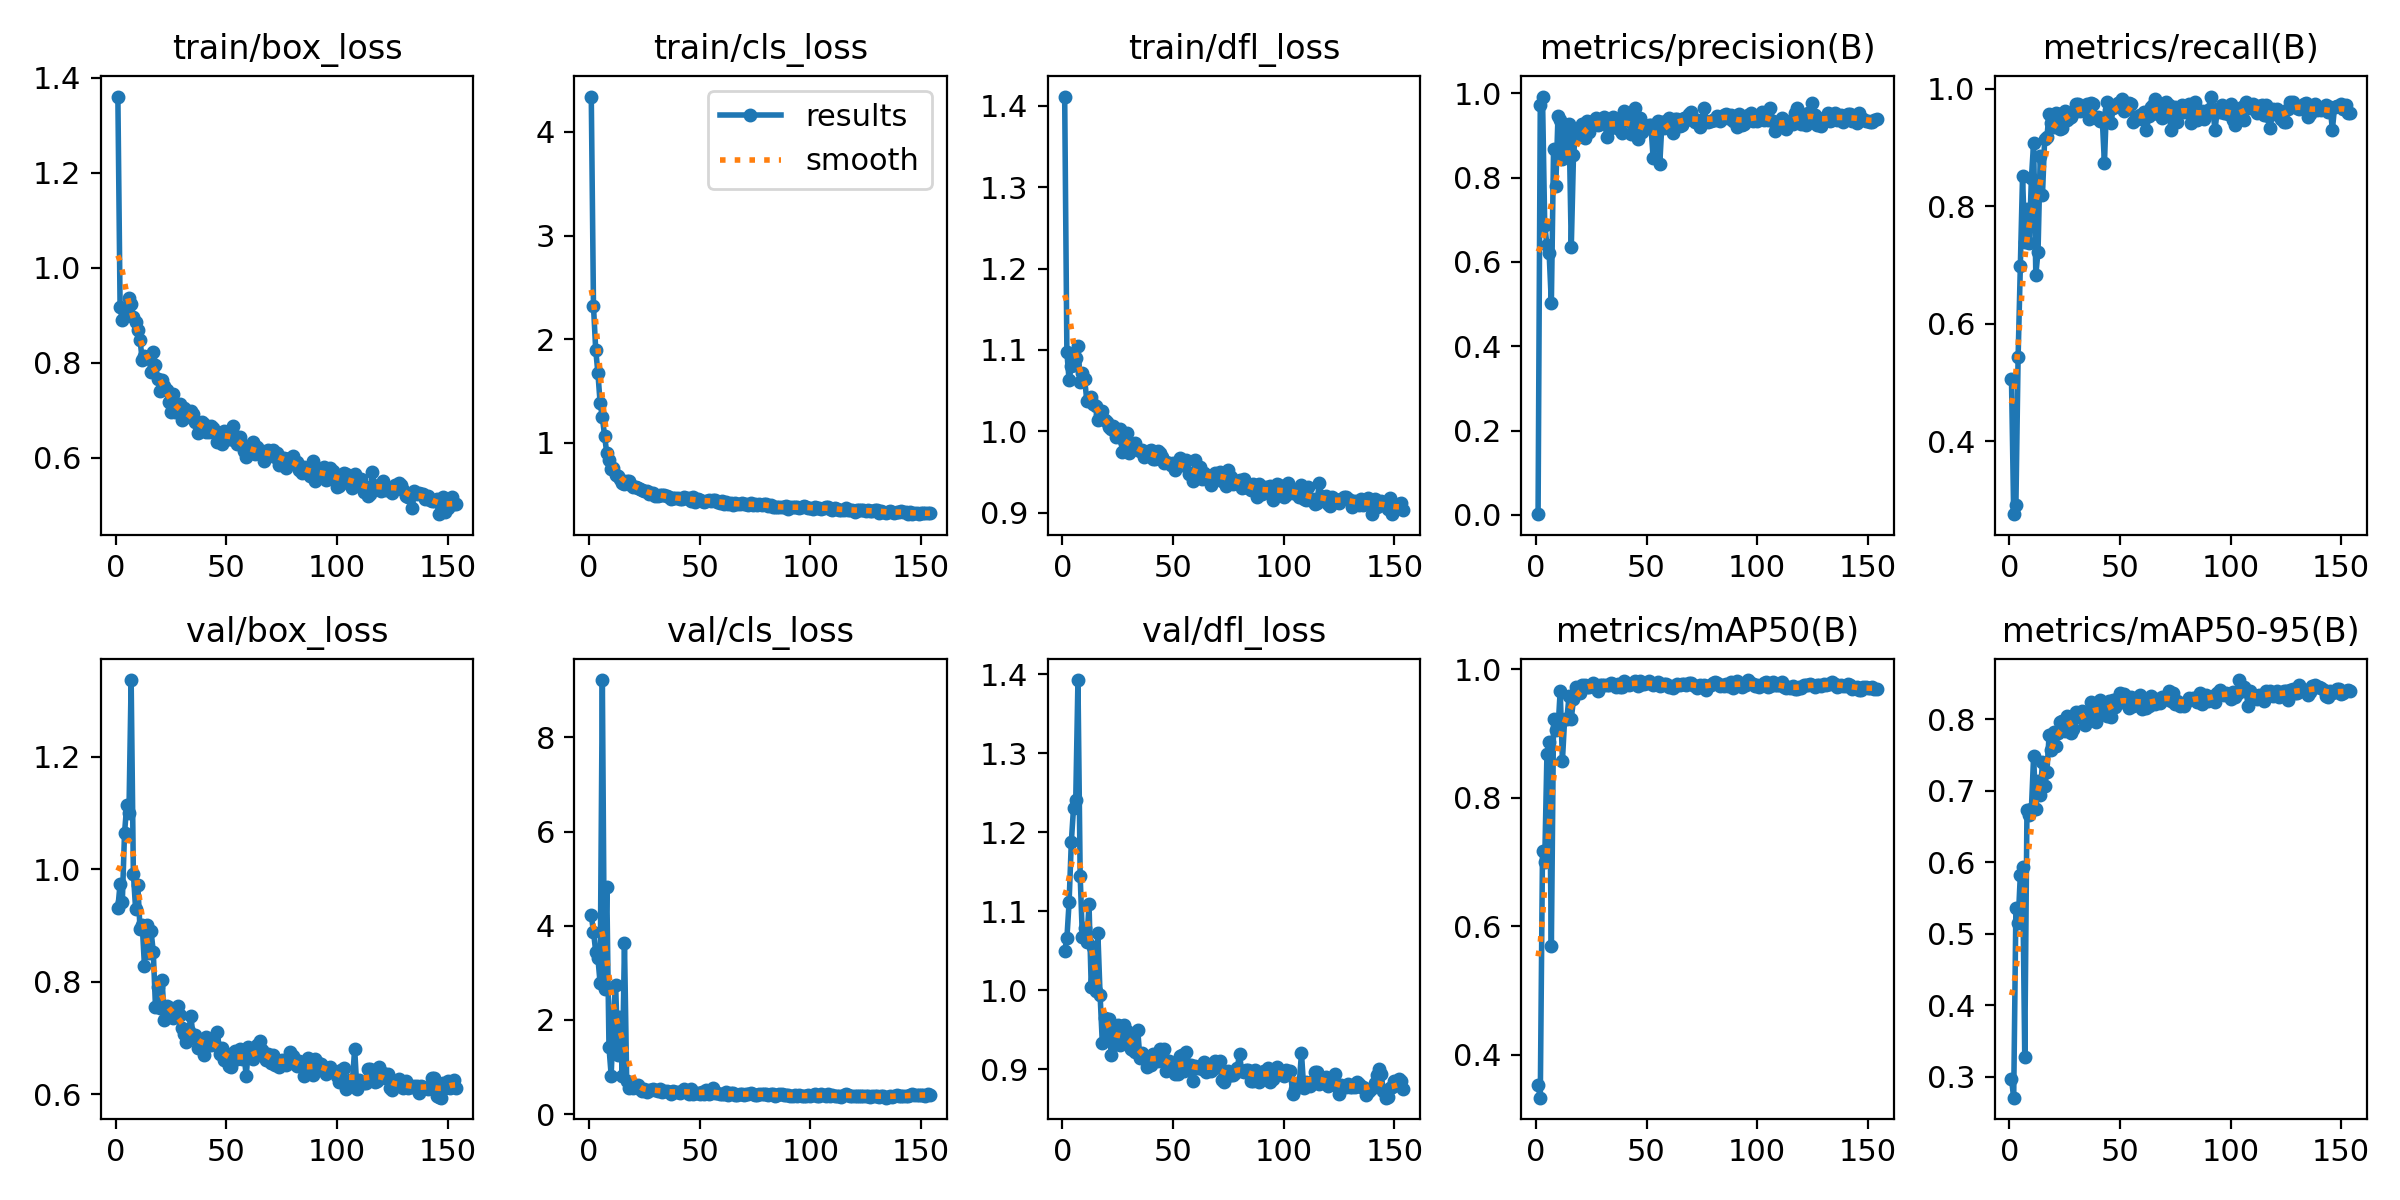

The data file committed next to this chart (first rows):
epoch, train/box_loss, train/cls_loss, train/dfl_loss, metrics/precision(B), metrics/recall(B), metrics/mAP50(B), metrics/mAP50-95(B), val/box_loss, val/cls_loss, val/dfl_loss, lr/pg0, lr/pg1, lr/pg2
1, 1.36, 4.341, 1.411, 0.00169, 0.5069, 0.3524, 0.2972, 0.9309, 4.221, 1.05, 0.0002715, 0.0002715, 0.0002715
2, 0.9177, 2.319, 1.097, 0.972, 0.2762, 0.3331, 0.2711, 0.9742, 3.874, 1.066, 0.0005551, 0.0005551, 0.0005551
3, 0.8892, 1.899, 1.063, 0.9923, 0.2911, 0.7167, 0.5363, 0.9417, 3.452, 1.112, 0.0008364, 0.0008364, 0.0008364
4, 0.9129, 1.675, 1.081, 0.6887, 0.5438, 0.6997, 0.5158, 1.064, 3.317, 1.188, 0.001115, 0.001115, 0.001115
5, 0.9065, 1.385, 1.082, 0.6396, 0.6992, 0.868, 0.5825, 1.114, 2.775, 1.231, 0.001392, 0.001392, 0.001392
6, 0.9356, 1.252, 1.09, 0.6209, 0.8511, 0.8867, 0.5933, 1.099, 9.217, 1.241, 0.001401, 0.001401, 0.001401
7, 0.9247, 1.069, 1.105, 0.5022, 0.7393, 0.5693, 0.328, 1.336, 2.647, 1.393, 0.001401, 0.001401, 0.001401
8, 0.8964, 0.9024, 1.061, 0.8689, 0.7961, 0.9234, 0.673, 0.9924, 4.817, 1.145, 0.001395, 0.001395, 0.001395
9, 0.8863, 0.8354, 1.072, 0.7793, 0.7368, 0.9053, 0.6669, 0.9303, 1.424, 1.067, 0.001389, 0.001389, 0.001389
10, 0.8689, 0.7519, 1.065, 0.9461, 0.8475, 0.907, 0.6746, 0.9728, 0.8175, 1.079, 0.001384, 0.001384, 0.001384
11, 0.8489, 0.7608, 1.038, 0.9367, 0.9083, 0.967, 0.7485, 0.8947, 2.128, 1.062, 0.001378, 0.001378, 0.001378
12, 0.8058, 0.6942, 1.04, 0.8433, 0.6837, 0.8579, 0.6745, 0.9015, 2.744, 1.109, 0.001372, 0.001372, 0.001372
13, 0.8142, 0.6804, 1.043, 0.855, 0.723, 0.9225, 0.7138, 0.829, 1.249, 1.004, 0.001367, 0.001367, 0.001367
14, 0.8092, 0.65, 1.033, 0.9164, 0.8858, 0.9224, 0.6939, 0.9004, 2.072, 1.054, 0.001361, 0.001361, 0.001361
15, 0.8115, 0.6171, 1.031, 0.9276, 0.8188, 0.959, 0.7402, 0.8515, 0.7989, 0.9994, 0.001355, 0.001355, 0.001355
16, 0.7801, 0.605, 1.014, 0.6343, 0.9148, 0.9231, 0.7068, 0.8897, 3.631, 1.072, 0.00135, 0.00135, 0.00135
17, 0.8223, 0.628, 1.022, 0.8526, 0.9181, 0.9535, 0.7261, 0.8534, 0.7128, 0.9943, 0.001344, 0.001344, 0.001344
18, 0.7952, 0.631, 1.025, 0.9061, 0.9564, 0.9726, 0.7781, 0.7546, 0.5619, 0.9339, 0.001339, 0.001339, 0.001339
19, 0.7663, 0.5989, 1.014, 0.8971, 0.941, 0.9691, 0.7576, 0.7912, 0.6247, 0.9655, 0.001333, 0.001333, 0.001333
20, 0.7412, 0.5722, 1.011, 0.9068, 0.9358, 0.9639, 0.783, 0.7534, 0.5575, 0.9396, 0.001327, 0.001327, 0.001327
21, 0.7643, 0.574, 1.006, 0.9268, 0.9587, 0.9757, 0.7625, 0.8025, 0.5685, 0.9635, 0.001321, 0.001321, 0.001321
22, 0.7513, 0.5663, 1.004, 0.8933, 0.9568, 0.9762, 0.7809, 0.7313, 0.6109, 0.9176, 0.001316, 0.001316, 0.001316
23, 0.742, 0.5576, 1.006, 0.9342, 0.9311, 0.9734, 0.7956, 0.7574, 0.5321, 0.9492, 0.00131, 0.00131, 0.00131
24, 0.7169, 0.5432, 0.9926, 0.9077, 0.9333, 0.9722, 0.7974, 0.7456, 0.5007, 0.9315, 0.001305, 0.001305, 0.001305
25, 0.697, 0.532, 0.9947, 0.9294, 0.9619, 0.9754, 0.7833, 0.7537, 0.5248, 0.9566, 0.001299, 0.001299, 0.001299
26, 0.7342, 0.5342, 1.003, 0.9347, 0.9478, 0.9788, 0.8047, 0.7364, 0.4732, 0.9303, 0.001293, 0.001293, 0.001293
27, 0.6956, 0.5082, 0.9751, 0.9423, 0.9504, 0.9752, 0.7921, 0.7485, 0.5202, 0.9452, 0.001288, 0.001288, 0.001288
28, 0.6996, 0.5155, 0.9884, 0.9259, 0.9515, 0.9671, 0.7809, 0.7577, 0.5097, 0.9561, 0.001282, 0.001282, 0.001282
29, 0.7138, 0.5214, 0.9982, 0.9283, 0.9589, 0.9751, 0.7872, 0.7411, 0.5375, 0.9488, 0.001276, 0.001276, 0.001276
30, 0.6804, 0.4874, 0.9735, 0.9318, 0.9747, 0.9763, 0.8104, 0.7171, 0.5118, 0.9393, 0.001271, 0.001271, 0.001271
31, 0.705, 0.4905, 0.9823, 0.9428, 0.9742, 0.9766, 0.8039, 0.7077, 0.4839, 0.9254, 0.001265, 0.001265, 0.001265
32, 0.6854, 0.4933, 0.9833, 0.8968, 0.9623, 0.9765, 0.8055, 0.6928, 0.5324, 0.9249, 0.001259, 0.001259, 0.001259
33, 0.6974, 0.5003, 0.9858, 0.9305, 0.9674, 0.9757, 0.8114, 0.712, 0.4617, 0.9226, 0.001254, 0.001254, 0.001254
34, 0.6993, 0.5, 0.9765, 0.917, 0.9665, 0.9785, 0.7924, 0.7398, 0.4809, 0.9502, 0.001248, 0.001248, 0.001248
35, 0.6929, 0.4883, 0.9762, 0.9443, 0.9737, 0.9768, 0.8023, 0.7006, 0.4978, 0.9141, 0.001242, 0.001242, 0.001242
36, 0.6749, 0.4799, 0.977, 0.9347, 0.949, 0.9722, 0.8075, 0.7054, 0.4722, 0.9206, 0.001237, 0.001237, 0.001237
37, 0.6511, 0.4621, 0.9685, 0.9302, 0.9767, 0.9771, 0.8248, 0.6829, 0.4253, 0.9153, 0.001231, 0.001231, 0.001231
38, 0.6586, 0.4647, 0.9732, 0.9138, 0.9736, 0.9731, 0.8217, 0.6852, 0.482, 0.9032, 0.001225, 0.001225, 0.001225
39, 0.6745, 0.4707, 0.9762, 0.9067, 0.9496, 0.9724, 0.7969, 0.6967, 0.4734, 0.9108, 0.00122, 0.00122, 0.00122
40, 0.6715, 0.467, 0.9774, 0.9572, 0.9517, 0.9825, 0.8179, 0.6709, 0.4776, 0.9053, 0.001214, 0.001214, 0.001214
41, 0.6535, 0.4582, 0.9657, 0.9463, 0.946, 0.9788, 0.8274, 0.7015, 0.4415, 0.9193, 0.001208, 0.001208, 0.001208
42, 0.6548, 0.4564, 0.9662, 0.9353, 0.9507, 0.9763, 0.8089, 0.6879, 0.482, 0.9113, 0.001203, 0.001203, 0.001203
43, 0.6676, 0.4757, 0.9753, 0.9033, 0.8731, 0.9777, 0.8092, 0.6885, 0.5324, 0.9104, 0.001197, 0.001197, 0.001197
44, 0.6622, 0.473, 0.9729, 0.9083, 0.9768, 0.9783, 0.8047, 0.6999, 0.4651, 0.9255, 0.001191, 0.001191, 0.001191
45, 0.6538, 0.4643, 0.969, 0.9658, 0.9632, 0.9825, 0.8251, 0.6884, 0.4281, 0.9182, 0.001186, 0.001186, 0.001186
46, 0.6323, 0.4361, 0.9607, 0.8926, 0.9424, 0.9739, 0.8033, 0.7101, 0.5321, 0.9258, 0.00118, 0.00118, 0.00118
47, 0.6517, 0.4757, 0.9619, 0.9416, 0.9679, 0.982, 0.8267, 0.6721, 0.4325, 0.8974, 0.001174, 0.001174, 0.001174
48, 0.6286, 0.4325, 0.9614, 0.9076, 0.9725, 0.9779, 0.8175, 0.6833, 0.4543, 0.9102, 0.001169, 0.001169, 0.001169
49, 0.6569, 0.4589, 0.9591, 0.9243, 0.9763, 0.9781, 0.8303, 0.6611, 0.4434, 0.9, 0.001163, 0.001163, 0.001163
50, 0.6511, 0.4478, 0.961, 0.9166, 0.9779, 0.9785, 0.8363, 0.6658, 0.4266, 0.9032, 0.001157, 0.001157, 0.001157
51, 0.6391, 0.4377, 0.9519, 0.9259, 0.9825, 0.9814, 0.8243, 0.6496, 0.4694, 0.8947, 0.001152, 0.001152, 0.001152
52, 0.6398, 0.431, 0.957, 0.9237, 0.9626, 0.9791, 0.835, 0.649, 0.4377, 0.8938, 0.001146, 0.001146, 0.001146
53, 0.6662, 0.4429, 0.9678, 0.8457, 0.9708, 0.9766, 0.823, 0.6737, 0.5178, 0.9172, 0.00114, 0.00114, 0.00114
54, 0.6459, 0.4503, 0.9592, 0.9167, 0.9758, 0.977, 0.8155, 0.6777, 0.4374, 0.918, 0.001135, 0.001135, 0.001135
55, 0.63, 0.4364, 0.9595, 0.9335, 0.9737, 0.9804, 0.831, 0.6626, 0.4529, 0.8974, 0.001129, 0.001129, 0.001129
56, 0.643, 0.4472, 0.9653, 0.8325, 0.9429, 0.9736, 0.8193, 0.6813, 0.5645, 0.9226, 0.001123, 0.001123, 0.001123
57, 0.6262, 0.4502, 0.9475, 0.9319, 0.9477, 0.9755, 0.829, 0.6633, 0.4555, 0.9057, 0.001118, 0.001118, 0.001118
58, 0.6144, 0.4312, 0.9494, 0.917, 0.9537, 0.9775, 0.8264, 0.6704, 0.445, 0.9061, 0.001112, 0.001112, 0.001112
59, 0.6023, 0.4191, 0.9391, 0.9346, 0.9561, 0.978, 0.8342, 0.6326, 0.4177, 0.8859, 0.001106, 0.001106, 0.001106
60, 0.6239, 0.439, 0.9652, 0.9412, 0.9481, 0.9734, 0.8139, 0.684, 0.4339, 0.9042, 0.001101, 0.001101, 0.001101
... 94 more rows
